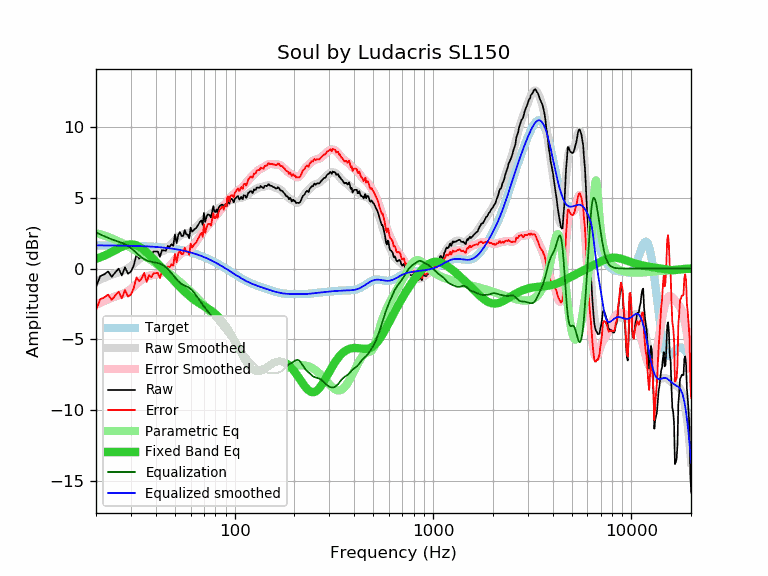

The data file committed next to this chart (first rows):
frequency, raw, error, smoothed, error_smoothed, equalization, parametric_eq, equalized_raw, equalized_smoothed, target
20, -1.30, -2.94, -0.92, -2.55, 2.55, 0.69, 1.26, 1.64, 1.64
21, -0.54, -2.17, -0.78, -2.42, 2.42, 0.79, 1.88, 1.64, 1.64
22, -0.41, -2.04, -0.65, -2.29, 2.29, 0.91, 1.88, 1.64, 1.64
23, -0.21, -1.84, -0.54, -2.17, 2.17, 1.04, 1.97, 1.63, 1.63
24, -0.59, -2.22, -0.43, -2.06, 2.06, 1.17, 1.48, 1.63, 1.63
25, -0.28, -1.90, -0.35, -1.98, 1.98, 1.30, 1.70, 1.63, 1.63
26, -0.01, -1.63, -0.27, -1.90, 1.90, 1.43, 1.89, 1.62, 1.62
27, -0.49, -2.11, -0.19, -1.81, 1.81, 1.54, 1.33, 1.62, 1.62
28, 0.09, -1.52, -0.10, -1.72, 1.72, 1.63, 1.81, 1.62, 1.62
29, -0.37, -1.98, 0.02, -1.59, 1.59, 1.69, 1.23, 1.61, 1.61
30, -0.22, -1.82, 0.16, -1.44, 1.44, 1.71, 1.23, 1.61, 1.61
31, 0.22, -1.38, 0.33, -1.28, 1.28, 1.69, 1.50, 1.60, 1.60
32, 0.98, -0.61, 0.50, -1.10, 1.10, 1.64, 2.08, 1.60, 1.60
33, 0.69, -0.90, 0.66, -0.93, 0.93, 1.55, 1.62, 1.59, 1.59
34, 0.89, -0.69, 0.80, -0.78, 0.78, 1.43, 1.68, 1.58, 1.58
35, 1.27, -0.30, 0.91, -0.66, 0.66, 1.30, 1.94, 1.58, 1.58
36, 0.62, -0.94, 0.99, -0.57, 0.57, 1.15, 1.20, 1.57, 1.57
37, 1.09, -0.47, 1.04, -0.51, 0.51, 0.99, 1.61, 1.56, 1.56
38, 0.93, -0.62, 1.07, -0.48, 0.48, 0.83, 1.41, 1.55, 1.55
39, 1.20, -0.34, 1.09, -0.45, 0.45, 0.66, 1.65, 1.54, 1.54
40, 1.20, -0.33, 1.11, -0.42, 0.42, 0.50, 1.63, 1.53, 1.53
41, 1.20, -0.31, 1.13, -0.39, 0.39, 0.34, 1.59, 1.52, 1.52
42, 0.83, -0.67, 1.16, -0.35, 0.35, 0.19, 1.18, 1.51, 1.51
43, 1.30, -0.19, 1.21, -0.28, 0.28, 0.04, 1.59, 1.49, 1.49
44, 1.28, -0.19, 1.28, -0.20, 0.20, -0.11, 1.49, 1.48, 1.48
45, 1.25, -0.21, 1.36, -0.10, 0.10, -0.26, 1.35, 1.46, 1.46
46, 1.60, 0.16, 1.47, 0.02, -0.02, -0.40, 1.58, 1.45, 1.45
47, 1.53, 0.10, 1.59, 0.16, -0.16, -0.53, 1.37, 1.43, 1.43
48, 1.71, 0.30, 1.73, 0.31, -0.31, -0.67, 1.40, 1.42, 1.42
49, 1.60, 0.21, 1.87, 0.47, -0.47, -0.80, 1.13, 1.40, 1.40
50, 2.40, 1.03, 2.00, 0.63, -0.63, -0.93, 1.78, 1.38, 1.38
51, 1.80, 0.45, 2.13, 0.77, -0.77, -1.06, 1.03, 1.36, 1.36
52, 2.39, 1.06, 2.24, 0.90, -0.90, -1.18, 1.50, 1.34, 1.34
53, 2.57, 1.26, 2.32, 1.00, -1.00, -1.30, 1.57, 1.32, 1.32
54, 2.30, 1.01, 2.38, 1.09, -1.09, -1.41, 1.22, 1.29, 1.29
55, 2.30, 1.03, 2.42, 1.15, -1.15, -1.52, 1.15, 1.27, 1.27
56, 2.72, 1.48, 2.45, 1.20, -1.20, -1.63, 1.52, 1.25, 1.25
57, 2.40, 1.18, 2.47, 1.25, -1.25, -1.73, 1.16, 1.22, 1.22
58, 2.40, 1.21, 2.49, 1.30, -1.30, -1.83, 1.11, 1.19, 1.19
59, 2.13, 0.97, 2.53, 1.36, -1.36, -1.92, 0.78, 1.17, 1.17
60, 2.89, 1.75, 2.57, 1.44, -1.44, -2.01, 1.46, 1.14, 1.14
61, 2.60, 1.49, 2.64, 1.53, -1.53, -2.09, 1.07, 1.11, 1.11
62, 2.70, 1.62, 2.72, 1.64, -1.64, -2.17, 1.06, 1.08, 1.08
63, 2.80, 1.75, 2.82, 1.77, -1.77, -2.24, 1.04, 1.05, 1.05
64, 2.86, 1.85, 2.92, 1.90, -1.90, -2.30, 0.96, 1.02, 1.02
65, 3.02, 2.04, 3.03, 2.04, -2.04, -2.37, 0.98, 0.99, 0.99
66, 3.16, 2.21, 3.13, 2.18, -2.18, -2.43, 0.99, 0.95, 0.95
67, 3.31, 2.39, 3.23, 2.31, -2.31, -2.48, 1.00, 0.92, 0.92
68, 3.40, 2.52, 3.32, 2.44, -2.44, -2.54, 0.96, 0.88, 0.88
69, 3.09, 2.24, 3.41, 2.56, -2.56, -2.59, 0.53, 0.85, 0.85
70, 3.93, 3.12, 3.49, 2.68, -2.68, -2.65, 1.26, 0.81, 0.81
71, 3.29, 2.52, 3.56, 2.79, -2.79, -2.70, 0.51, 0.78, 0.78
72, 3.60, 2.86, 3.63, 2.89, -2.89, -2.75, 0.71, 0.74, 0.74
73, 3.81, 3.11, 3.70, 3.00, -3.00, -2.80, 0.82, 0.70, 0.70
74, 3.81, 3.15, 3.77, 3.10, -3.10, -2.86, 0.71, 0.66, 0.66
75, 3.75, 3.13, 3.83, 3.21, -3.21, -2.91, 0.55, 0.62, 0.62
76, 3.61, 3.03, 3.89, 3.31, -3.31, -2.97, 0.31, 0.59, 0.59
77, 4.01, 3.47, 3.95, 3.41, -3.41, -3.03, 0.61, 0.55, 0.55
78, 4.41, 3.91, 4.01, 3.50, -3.50, -3.09, 0.91, 0.51, 0.51
79, 4.03, 3.57, 4.06, 3.60, -3.60, -3.15, 0.44, 0.47, 0.47
... 553 more rows
